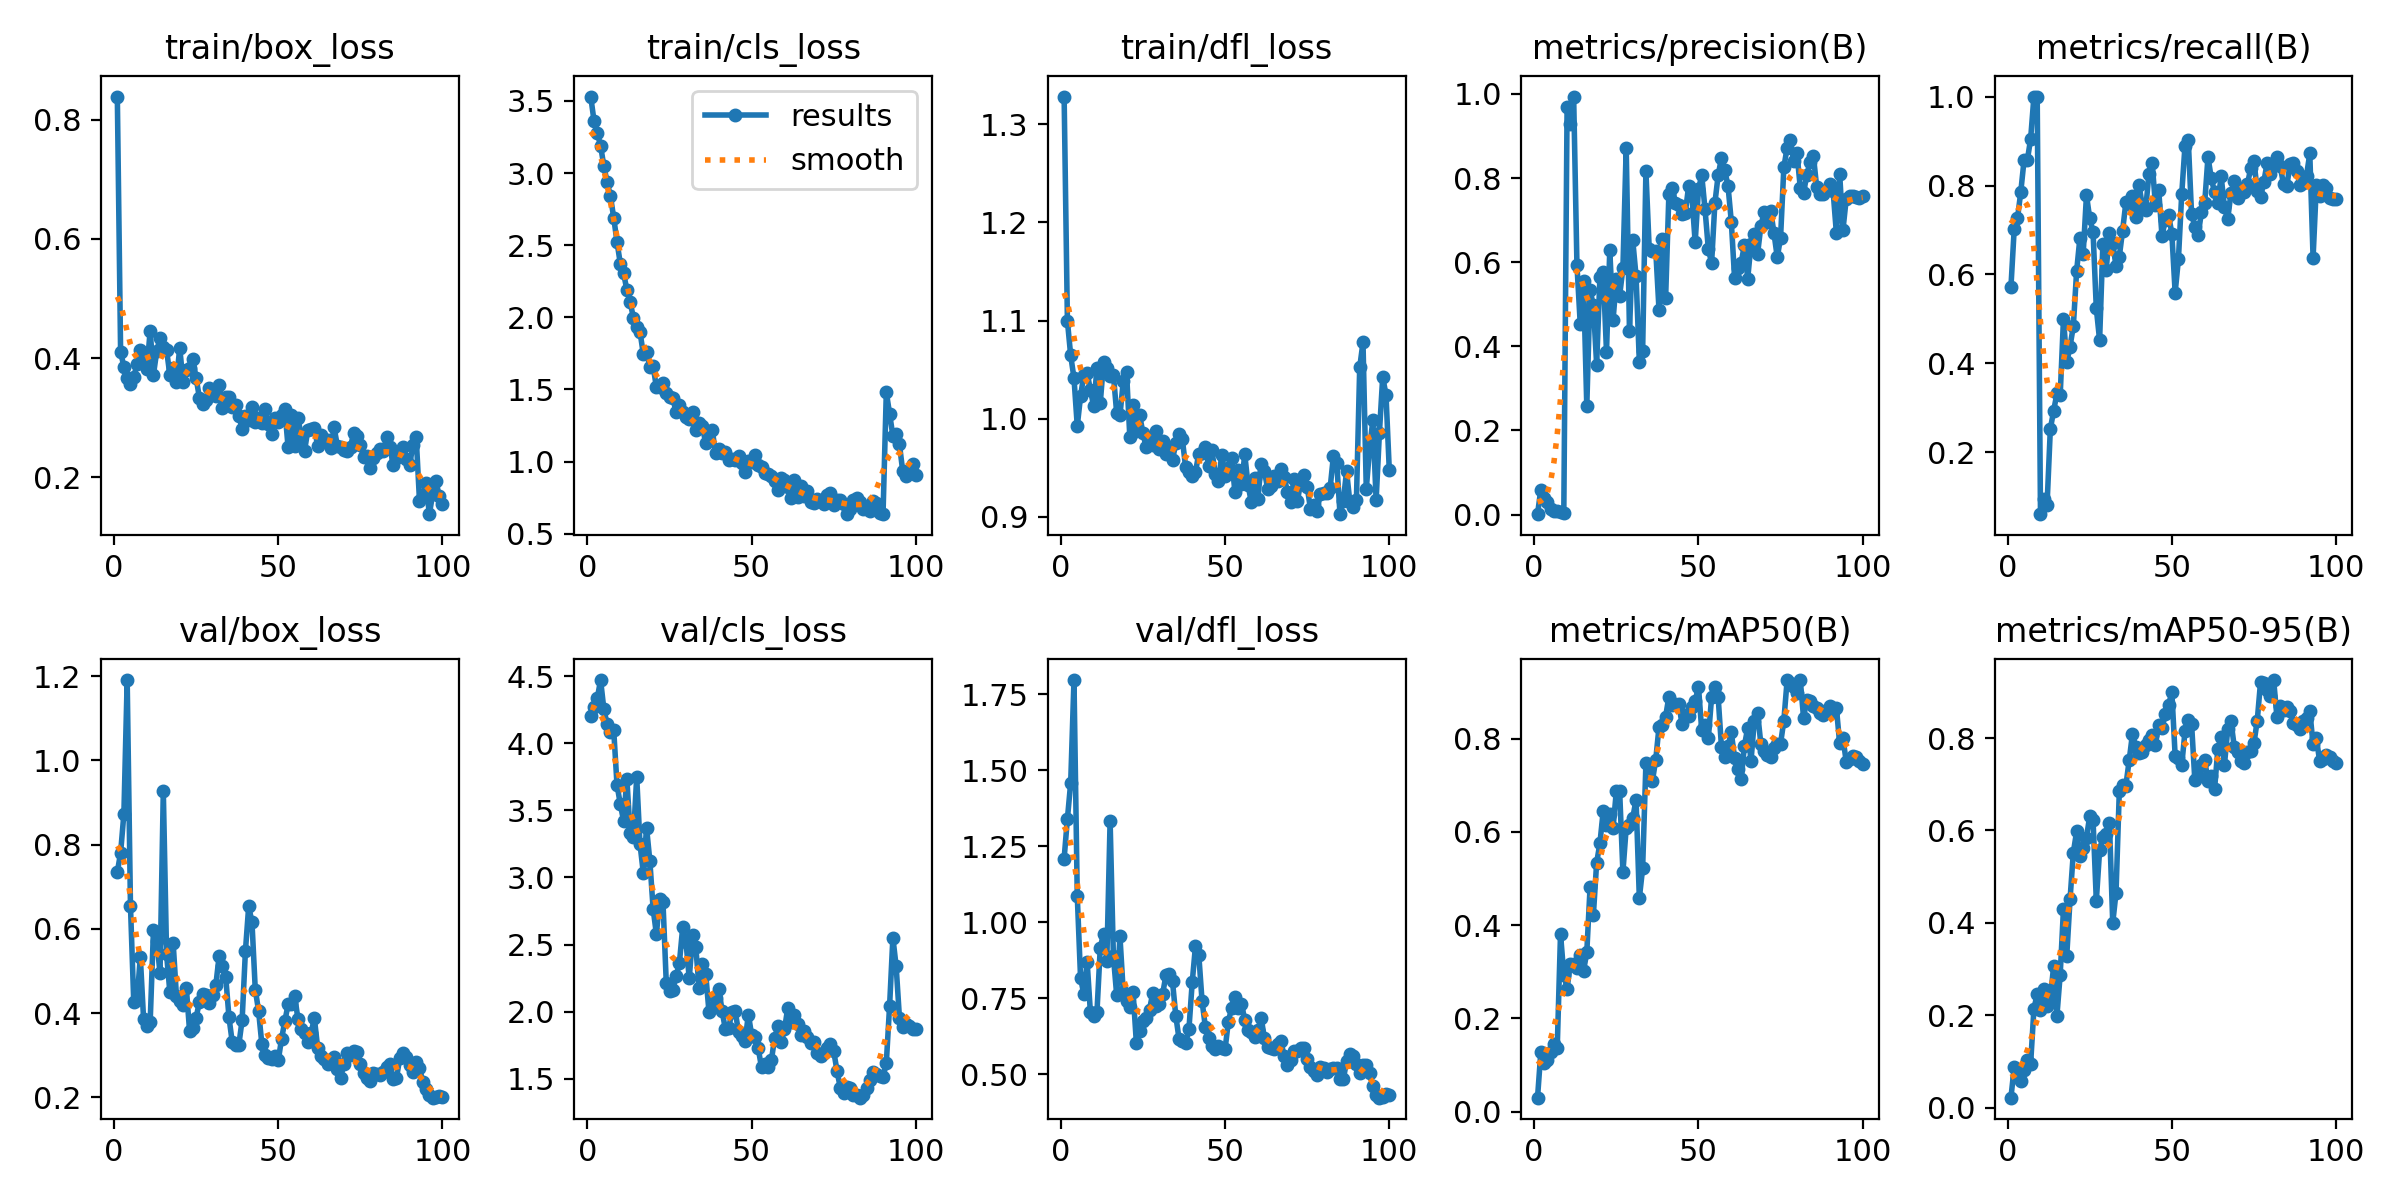

Source data for this figure (header and first rows):
epoch, time, train/box_loss, train/cls_loss, train/dfl_loss, metrics/precision(B), metrics/recall(B), metrics/mAP50(B), metrics/mAP50-95(B), val/box_loss, val/cls_loss, val/dfl_loss, lr/pg0, lr/pg1, lr/pg2
1, 157.2, 0.8388, 3.53, 1.328, 0.00111, 0.5714, 0.03007, 0.02144, 0.7349, 4.2, 1.209, 6.363e-05, 6.363e-05, 6.363e-05
2, 235.7, 0.4101, 3.362, 1.1, 0.05958, 0.7024, 0.1273, 0.08728, 0.7808, 4.272, 1.34, 0.000135, 0.000135, 0.000135
3, 302.1, 0.3859, 3.279, 1.064, 0.03866, 0.7262, 0.1037, 0.06573, 0.8736, 4.336, 1.458, 0.0002049, 0.0002049, 0.0002049
4, 349.2, 0.3664, 3.189, 1.041, 0.02967, 0.7857, 0.1107, 0.05679, 1.191, 4.471, 1.796, 0.0002734, 0.0002734, 0.0002734
5, 394.6, 0.3571, 3.048, 0.9924, 0.01324, 0.8571, 0.1273, 0.08068, 0.6549, 4.254, 1.086, 0.0003405, 0.0003405, 0.0003405
6, 439.2, 0.3679, 2.935, 1.023, 0.0088, 0.8571, 0.1447, 0.1035, 0.4267, 4.14, 0.817, 0.0004061, 0.0004061, 0.0004061
7, 483.4, 0.391, 2.84, 1.045, 0.0088, 0.9048, 0.1366, 0.09497, 0.4306, 4.083, 0.7618, 0.0004703, 0.0004703, 0.0004703
8, 527.6, 0.4133, 2.69, 1.047, 0.00659, 1, 0.3812, 0.2138, 0.5332, 4.098, 0.87, 0.000533, 0.000533, 0.000533
9, 571.9, 0.3936, 2.523, 1.029, 0.0044, 1, 0.2937, 0.2457, 0.3852, 3.691, 0.7028, 0.0005943, 0.0005943, 0.0005943
10, 628.2, 0.3817, 2.372, 1.013, 0.9688, 0.06122, 0.2639, 0.2111, 0.3696, 3.547, 0.6904, 0.0006541, 0.0006541, 0.0006541
11, 683, 0.4461, 2.307, 1.052, 0.9288, 0.09488, 0.3176, 0.2576, 0.3787, 3.422, 0.7044, 0.0007125, 0.0007125, 0.0007125
12, 738.3, 0.3725, 2.19, 1.016, 0.9936, 0.08163, 0.3176, 0.221, 0.5963, 3.734, 0.9147, 0.0007695, 0.0007695, 0.0007695
13, 795.1, 0.4116, 2.107, 1.058, 0.5938, 0.2529, 0.3071, 0.2349, 0.5719, 3.333, 0.9623, 0.000801, 0.000801, 0.000801
14, 850, 0.4345, 1.996, 1.051, 0.4537, 0.2932, 0.335, 0.3063, 0.4951, 3.299, 0.8735, 0.000792, 0.000792, 0.000792
15, 904.2, 0.4188, 1.931, 1.044, 0.5555, 0.3325, 0.3016, 0.1986, 0.9274, 3.749, 1.333, 0.000783, 0.000783, 0.000783
16, 959.3, 0.4137, 1.901, 1.045, 0.2573, 0.3282, 0.3418, 0.2879, 0.5392, 3.248, 0.8875, 0.000774, 0.000774, 0.000774
17, 1014, 0.3715, 1.746, 1.006, 0.5334, 0.5006, 0.4812, 0.4301, 0.4489, 3.036, 0.7603, 0.000765, 0.000765, 0.000765
18, 1072, 0.3831, 1.761, 1.003, 0.4972, 0.4034, 0.4212, 0.3288, 0.5663, 3.37, 0.9526, 0.000756, 0.000756, 0.000756
19, 1127, 0.3609, 1.656, 1.038, 0.3567, 0.438, 0.534, 0.451, 0.4401, 3.123, 0.7707, 0.000747, 0.000747, 0.000747
20, 1185, 0.4178, 1.662, 1.047, 0.5649, 0.4837, 0.5756, 0.5518, 0.4283, 2.766, 0.7391, 0.000738, 0.000738, 0.000738
21, 1242, 0.3603, 1.514, 0.9816, 0.5756, 0.6073, 0.6448, 0.5977, 0.418, 2.576, 0.7218, 0.000729, 0.000729, 0.000729
22, 1298, 0.38, 1.518, 1.014, 0.387, 0.682, 0.6142, 0.5448, 0.4607, 2.839, 0.7695, 0.00072, 0.00072, 0.00072
23, 1353, 0.3829, 1.545, 0.987, 0.629, 0.6463, 0.6374, 0.5616, 0.3571, 2.815, 0.6015, 0.000711, 0.000711, 0.000711
24, 1408, 0.3981, 1.478, 1.004, 0.4625, 0.7782, 0.6083, 0.5843, 0.3636, 2.216, 0.643, 0.000702, 0.000702, 0.000702
25, 1464, 0.3662, 1.447, 0.985, 0.5589, 0.7261, 0.6877, 0.6315, 0.3894, 2.152, 0.6759, 0.000693, 0.000693, 0.000693
26, 1520, 0.3336, 1.441, 0.9707, 0.5203, 0.6959, 0.6882, 0.6228, 0.4271, 2.164, 0.6833, 0.000684, 0.000684, 0.000684
27, 1575, 0.324, 1.342, 0.9775, 0.5859, 0.5238, 0.5139, 0.448, 0.4441, 2.262, 0.7123, 0.000675, 0.000675, 0.000675
28, 1633, 0.3302, 1.392, 0.9728, 0.8721, 0.4524, 0.6092, 0.5565, 0.443, 2.363, 0.7676, 0.000666, 0.000666, 0.000666
29, 1688, 0.3506, 1.343, 0.9869, 0.4353, 0.6692, 0.6137, 0.5859, 0.4234, 2.627, 0.7248, 0.000657, 0.000657, 0.000657
30, 1742, 0.3415, 1.31, 0.9686, 0.6515, 0.61, 0.6298, 0.5919, 0.4436, 2.521, 0.7314, 0.000648, 0.000648, 0.000648
31, 1798, 0.3374, 1.296, 0.9775, 0.567, 0.6939, 0.6692, 0.6155, 0.467, 2.247, 0.7635, 0.000639, 0.000639, 0.000639
32, 1855, 0.3559, 1.343, 0.9636, 0.3632, 0.6702, 0.4581, 0.3996, 0.5355, 2.567, 0.8257, 0.00063, 0.00063, 0.00063
33, 1913, 0.3161, 1.218, 0.9688, 0.3878, 0.6194, 0.5215, 0.4649, 0.5129, 2.478, 0.8288, 0.000621, 0.000621, 0.000621
34, 1968, 0.3354, 1.269, 0.9574, 0.816, 0.6402, 0.7466, 0.6844, 0.4864, 2.173, 0.8046, 0.000612, 0.000612, 0.000612
35, 2022, 0.3353, 1.244, 0.9755, 0.6322, 0.6987, 0.7429, 0.6981, 0.3895, 2.358, 0.6915, 0.000603, 0.000603, 0.000603
36, 2077, 0.3178, 1.128, 0.9846, 0.6254, 0.7619, 0.7099, 0.6972, 0.3302, 2.283, 0.6149, 0.000594, 0.000594, 0.000594
37, 2129, 0.3222, 1.205, 0.979, 0.6274, 0.7575, 0.7551, 0.7513, 0.3244, 2.001, 0.6097, 0.000585, 0.000585, 0.000585
38, 2175, 0.3037, 1.218, 0.9502, 0.4853, 0.7774, 0.8256, 0.8084, 0.3249, 2.028, 0.6008, 0.000576, 0.000576, 0.000576
39, 2220, 0.2816, 1.062, 0.9459, 0.6546, 0.7296, 0.8282, 0.7811, 0.3833, 2.101, 0.6478, 0.000567, 0.000567, 0.000567
40, 2265, 0.3039, 1.09, 0.941, 0.5137, 0.802, 0.8471, 0.767, 0.5469, 2.171, 0.8015, 0.000558, 0.000558, 0.000558
41, 2310, 0.2958, 1.063, 0.9457, 0.7628, 0.7543, 0.8899, 0.7691, 0.6539, 2.004, 0.9221, 0.000549, 0.000549, 0.000549
42, 2354, 0.3176, 1.069, 0.9641, 0.7769, 0.7443, 0.8715, 0.7844, 0.6153, 1.869, 0.8925, 0.00054, 0.00054, 0.00054
43, 2402, 0.2929, 1.008, 0.965, 0.7407, 0.825, 0.8731, 0.796, 0.4559, 1.877, 0.7396, 0.000531, 0.000531, 0.000531
44, 2447, 0.3004, 1.015, 0.9711, 0.736, 0.8508, 0.8747, 0.8059, 0.4056, 1.999, 0.6557, 0.000522, 0.000522, 0.000522
45, 2491, 0.2916, 1.012, 0.9515, 0.7134, 0.7566, 0.8316, 0.7858, 0.3268, 2.004, 0.6177, 0.000513, 0.000513, 0.000513
46, 2537, 0.314, 1.037, 0.9675, 0.7173, 0.7893, 0.8507, 0.8286, 0.3011, 1.846, 0.5915, 0.000504, 0.000504, 0.000504
47, 2582, 0.2897, 0.9911, 0.9437, 0.7804, 0.6864, 0.8489, 0.8217, 0.2921, 1.815, 0.5819, 0.000495, 0.000495, 0.000495
48, 2627, 0.2726, 0.9303, 0.936, 0.7568, 0.7225, 0.868, 0.8511, 0.2917, 1.781, 0.5915, 0.000486, 0.000486, 0.000486
49, 2672, 0.2993, 1.002, 0.9631, 0.6471, 0.7337, 0.8802, 0.8717, 0.2971, 1.978, 0.587, 0.000477, 0.000477, 0.000477
50, 2717, 0.2922, 1, 0.9411, 0.773, 0.6918, 0.9114, 0.8993, 0.2873, 1.825, 0.5811, 0.000468, 0.000468, 0.000468
51, 2762, 0.3052, 1.047, 0.9501, 0.8066, 0.5592, 0.8175, 0.7617, 0.3384, 1.814, 0.6721, 0.000459, 0.000459, 0.000459
52, 2807, 0.3144, 0.9745, 0.9594, 0.7257, 0.6343, 0.8302, 0.7577, 0.3805, 1.726, 0.7181, 0.00045, 0.00045, 0.00045
53, 2852, 0.2503, 0.9593, 0.9253, 0.6321, 0.7801, 0.8003, 0.7407, 0.4206, 1.584, 0.7538, 0.000441, 0.000441, 0.000441
54, 2897, 0.3042, 0.9217, 0.9475, 0.5978, 0.8896, 0.8888, 0.8144, 0.4217, 1.608, 0.7176, 0.000432, 0.000432, 0.000432
55, 2943, 0.2521, 0.913, 0.933, 0.7403, 0.9022, 0.9113, 0.8391, 0.4405, 1.59, 0.7317, 0.000423, 0.000423, 0.000423
56, 2987, 0.3, 0.9019, 0.9635, 0.8066, 0.7354, 0.8886, 0.8314, 0.3856, 1.637, 0.6779, 0.000414, 0.000414, 0.000414
57, 3032, 0.2686, 0.8664, 0.9325, 0.8474, 0.7078, 0.7827, 0.7085, 0.3614, 1.804, 0.6439, 0.0004051, 0.0004051, 0.0004051
58, 3076, 0.2442, 0.8055, 0.9145, 0.8189, 0.6889, 0.7602, 0.7172, 0.3515, 1.889, 0.6385, 0.0003961, 0.0003961, 0.0003961
59, 3121, 0.2796, 0.8861, 0.9399, 0.7812, 0.7395, 0.7834, 0.741, 0.3312, 1.774, 0.6221, 0.0003871, 0.0003871, 0.0003871
60, 3168, 0.2807, 0.8759, 0.9185, 0.6964, 0.7607, 0.813, 0.7524, 0.3533, 1.868, 0.6453, 0.0003781, 0.0003781, 0.0003781
... 40 more rows
